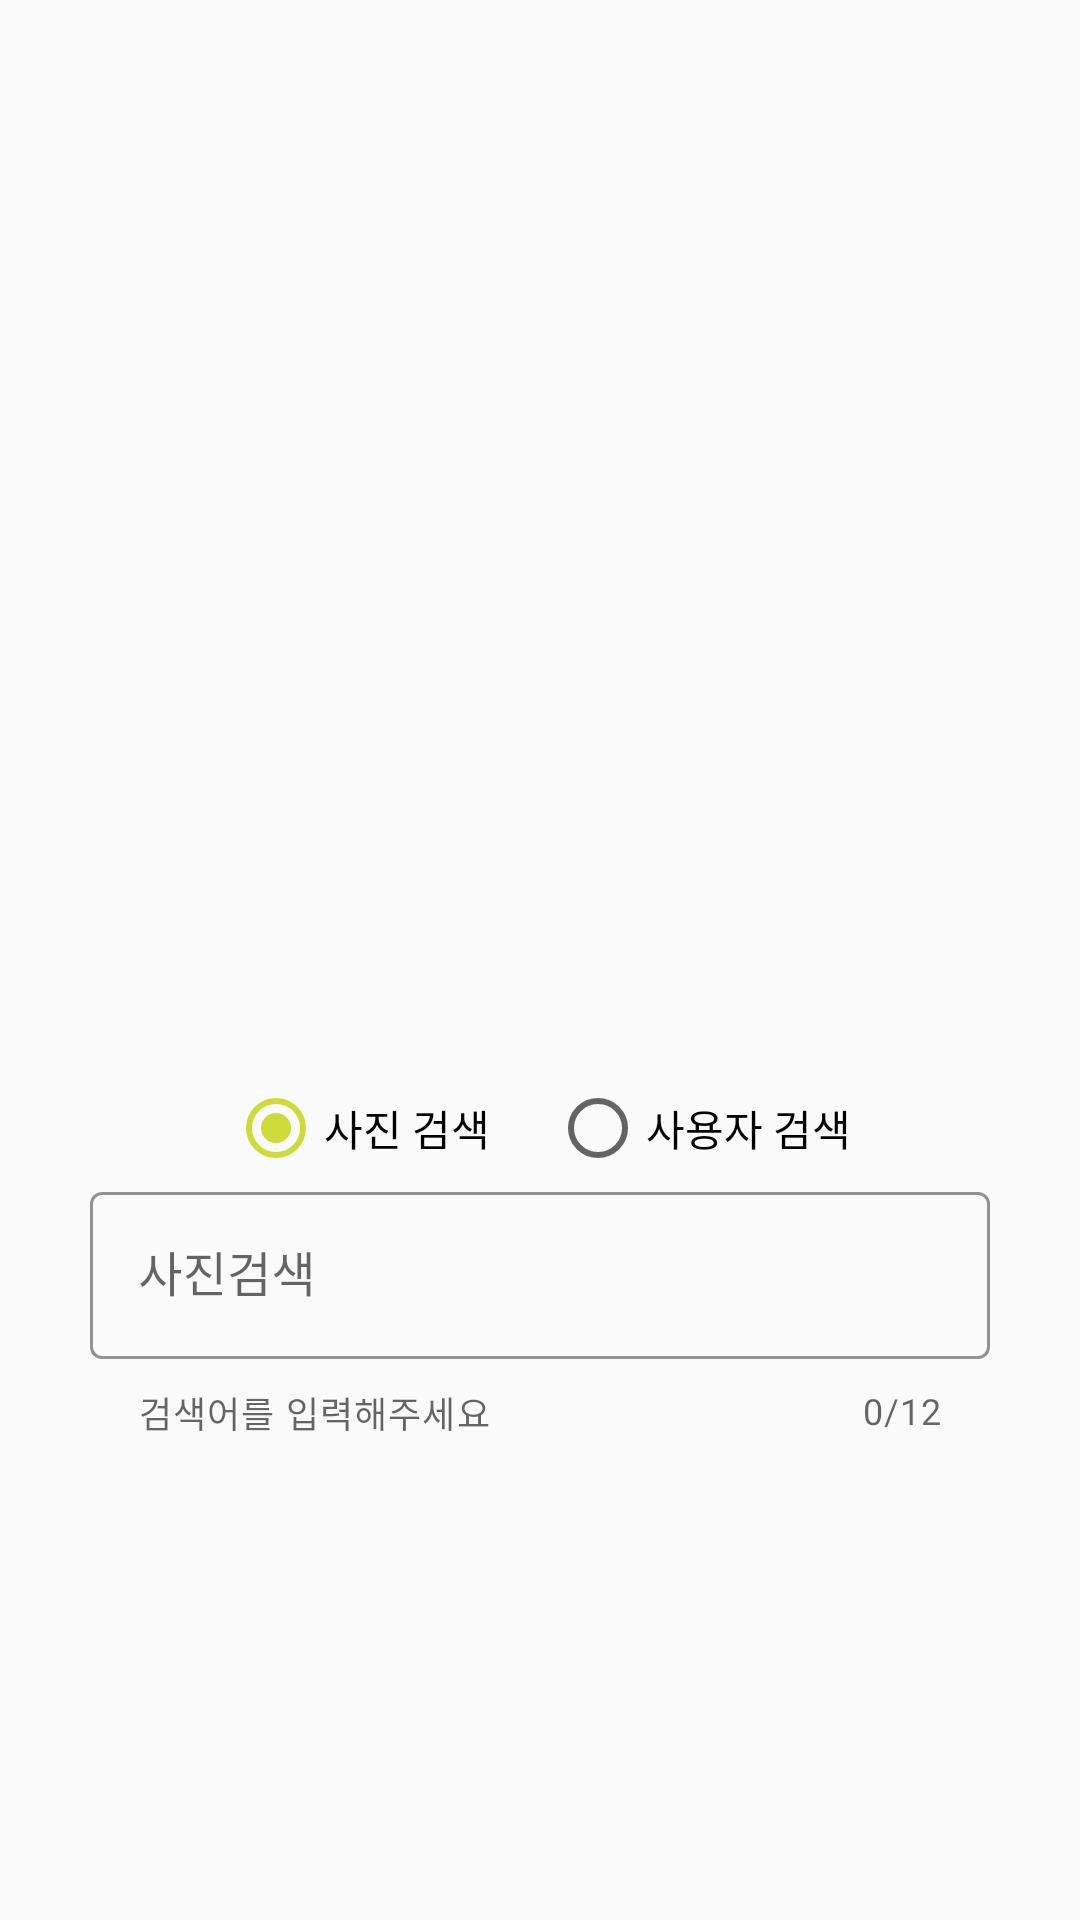

Android layout source for this screen:
<!-- AndroidManifest.xml: application theme Theme.MyApp -->
<!-- res/layout/activity_main.xml -->
<?xml version="1.0" encoding="utf-8"?>
<ScrollView xmlns:android="http://schemas.android.com/apk/res/android"
    xmlns:app="http://schemas.android.com/apk/res-auto"
    xmlns:tools="http://schemas.android.com/tools"
    android:layout_width="match_parent"
    android:layout_height="match_parent"
    tools:context=".MainActivity"
    android:id="@+id/main_scrollView"
    >

    <LinearLayout
        android:layout_width="match_parent"
        android:layout_height="wrap_content"
        android:gravity="center_horizontal"
        android:orientation="vertical"
        android:padding="30dp">

        <ImageView
            android:layout_width="150dp"
            android:layout_height="150dp"
            android:src="@drawable/ic_unsplash"
            android:layout_marginTop="150dp"
            android:layout_marginBottom="30dp"/>

        <RadioGroup
            android:id="@+id/search_term_radio_group"
            android:layout_width="wrap_content"
            android:layout_height="wrap_content"
            android:orientation="horizontal">

            <com.google.android.material.radiobutton.MaterialRadioButton
                android:id="@+id/photo_search_radio_btn"
                android:layout_width="match_parent"
                android:layout_height="wrap_content"
                android:text="사진 검색"
                android:checked="true"
                android:layout_marginEnd="20dp"/>

            <com.google.android.material.radiobutton.MaterialRadioButton
                android:id="@+id/user_search_radio_btn"
                android:layout_width="match_parent"
                android:layout_height="wrap_content"
                android:text="사용자 검색"
                android:checked="false"/>
        </RadioGroup>

        <com.google.android.material.textfield.TextInputLayout
            android:id="@+id/search_term_text_layout"
            android:layout_width="match_parent"
            android:layout_height="wrap_content"
            app:shapeAppearance="@style/ShapeAppearance.MaterialComponents.MediumComponent"
            style="@style/Widget.MaterialComponents.TextInputLayout.OutlinedBox"
            app:boxStrokeColor="@color/colorPrimary"
            app:helperText="검색어를 입력해주세요"
            app:counterEnabled="true"
            app:counterMaxLength="12"
            app:endIconMode="clear_text"
            app:startIconDrawable="@drawable/ic_baseline_photo_library_24"
            android:hint="@string/search_term_hint">

            <com.google.android.material.textfield.TextInputEditText
                android:id="@+id/search_term_edit_text"
                android:layout_width="match_parent"
                android:layout_height="wrap_content"
                android:maxLength="12"
                android:inputType="text"
                android:layout_marginBottom="5dp"
                />

        </com.google.android.material.textfield.TextInputLayout>

        <include
            android:layout_width="wrap_content"
            android:layout_height="wrap_content"
            android:layout_marginTop="20dp"
            layout="@layout/layout_button_search" />

    </LinearLayout>

</ScrollView>
<!-- res/layout/layout_button_search.xml (included above) -->
<?xml version="1.0" encoding="utf-8"?>
<FrameLayout
    xmlns:android="http://schemas.android.com/apk/res/android"
    android:layout_width="wrap_content"
    android:layout_height="wrap_content"
    android:visibility="invisible"
    android:id="@+id/frame_search_btn">

    <com.google.android.material.button.MaterialButton
        android:id="@+id/btn_search"
        android:layout_width="100dp"
        android:layout_height="wrap_content"
        android:textColor="#fff"
        android:padding="10dp"
        android:text="검색"
        android:textStyle="bold"
        android:textAlignment="center"
        android:clickable="true"/>

    <ProgressBar
        android:id="@+id/btn_progress"
        android:layout_width="25dp"
        android:layout_height="25dp"
        android:layout_gravity="center"
        android:indeterminateTint="#fff"
        android:visibility="invisible"/>

</FrameLayout>
<!-- resources referenced by this layout -->
<resources>
  <color name="colorPrimary">#E91E63</color>
  <string name="search_term_hint">사진검색</string>
  <style name="Theme.MyApp" parent="Theme.MaterialComponents.Light.NoActionBar.Bridge">
          <item name="colorPrimary">@color/colorPrimary</item>
          <item name="colorPrimaryDark">@color/colorPrimaryDark</item>
          <item name="colorAccent">@color/colorAccent</item>
      </style>
  <color name="colorPrimaryDark">#E91E63</color>
  <color name="colorAccent">#CDDC39</color>
</resources>
